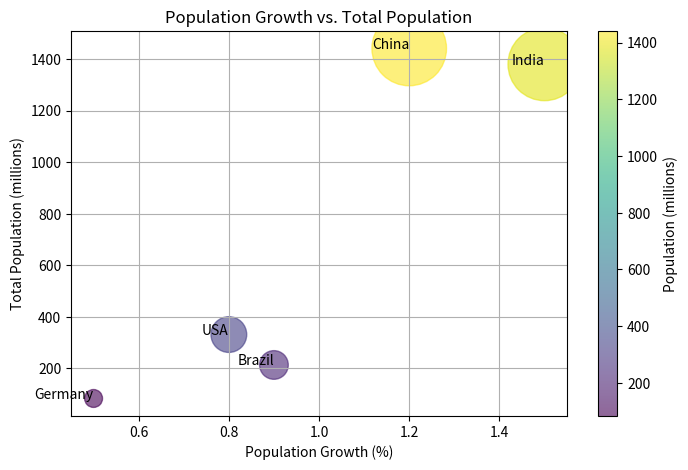

Source code (Python):
import matplotlib.pyplot as plt
import numpy as np
# Sample data
countries = ["USA", "China", "India", "Brazil", "Germany"]
pop_growth = np.array([0.8, 1.2, 1.5, 0.9, 0.5]) # Growth in percentage
population = np.array([331, 1441, 1380, 213, 83]) # Population in millions
# Scatter plot with size variation
plt.figure(figsize=(8, 5))
plt.scatter(pop_growth, population, c=population, cmap='viridis',
s=population * 2, alpha=0.6)
# Labels
plt.xlabel("Population Growth (%)")
plt.ylabel("Total Population (millions)")
plt.title("Population Growth vs. Total Population")
# Adding annotations
for i, country in enumerate(countries):
 plt.annotate(country, (pop_growth[i], population[i]), fontsize=10,
ha='right')
plt.colorbar(label="Population (millions)")
plt.grid()
plt.show()